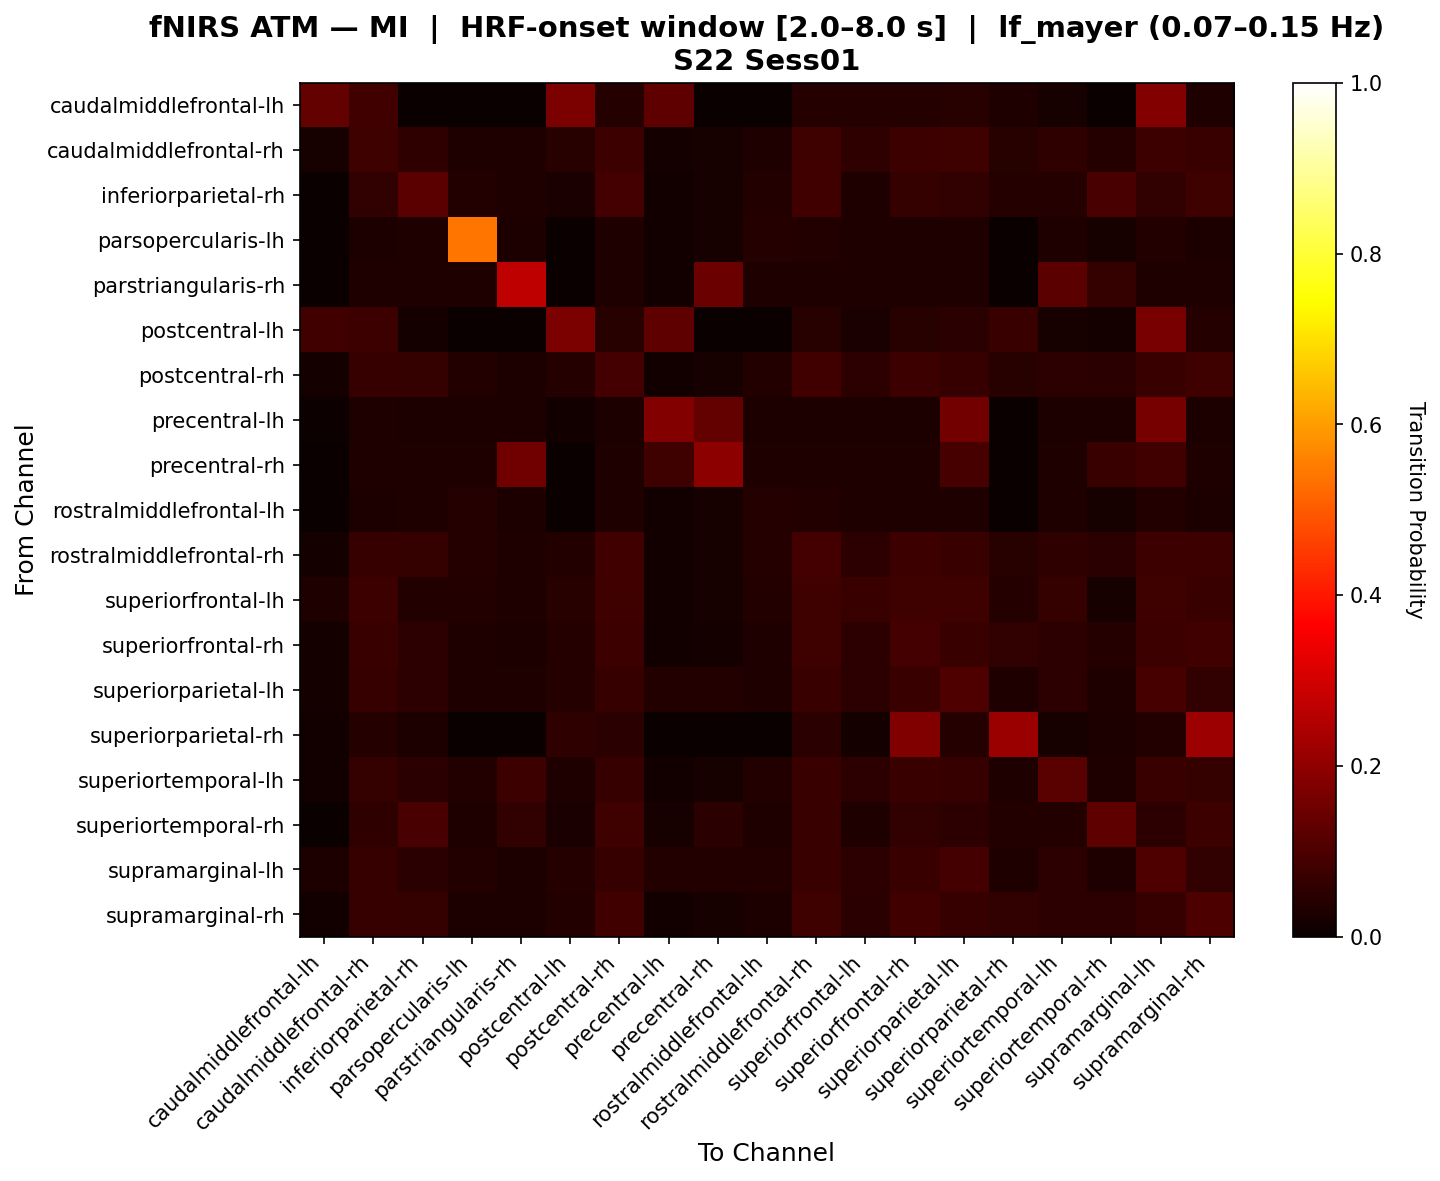

Source data for this figure (header and first rows):
, caudalmiddlefrontal-lh, caudalmiddlefrontal-rh, inferiorparietal-rh, parsopercularis-lh, parstriangularis-rh, postcentral-lh, postcentral-rh, precentral-lh, precentral-rh, rostralmiddlefrontal-lh, rostralmiddlefrontal-rh, superiorfrontal-lh, superiorfrontal-rh, superiorparietal-lh, superiorparietal-rh, superiortemporal-lh, superiortemporal-rh, supramarginal-lh, supramarginal-rh
caudalmiddlefrontal-lh, 0.1347, 0.08372, 0.0, 0.0, 0.0, 0.1717, 0.04206, 0.125, 0.0, 0.0, 0.04206, 0.04206, 0.04206, 0.04673, 0.03271, 0.02336, 0.0, 0.1811, 0.03271
caudalmiddlefrontal-rh, 0.0224, 0.07895, 0.05552, 0.03209, 0.03378, 0.04686, 0.0766, 0.01689, 0.02027, 0.03209, 0.07998, 0.05552, 0.07726, 0.07895, 0.04348, 0.05552, 0.04201, 0.07792, 0.07388
inferiorparietal-rh, 0.0, 0.06081, 0.122, 0.03691, 0.03188, 0.02551, 0.08968, 0.01342, 0.02013, 0.03691, 0.08283, 0.03356, 0.06585, 0.05907, 0.04082, 0.04034, 0.09666, 0.06242, 0.08122
parsopercularis-lh, 0.0, 0.02911, 0.03425, 0.5394, 0.03082, 0.0, 0.03425, 0.0137, 0.02055, 0.03938, 0.03767, 0.03253, 0.03425, 0.03253, 0.0, 0.03425, 0.02055, 0.03596, 0.03082
parstriangularis-rh, 0.0, 0.03147, 0.03497, 0.03497, 0.272, 0.0, 0.03322, 0.01399, 0.1478, 0.03497, 0.03497, 0.03497, 0.03497, 0.03497, 0.0, 0.1245, 0.06576, 0.03497, 0.03147
postcentral-lh, 0.08378, 0.07646, 0.01862, 0.0, 0.0, 0.1702, 0.04521, 0.125, 0.0, 0.0, 0.04521, 0.02394, 0.04521, 0.04787, 0.07114, 0.02128, 0.01862, 0.1676, 0.03989
postcentral-rh, 0.01759, 0.06919, 0.06457, 0.03623, 0.0308, 0.0395, 0.08718, 0.01449, 0.02174, 0.03623, 0.08397, 0.05271, 0.07462, 0.0703, 0.04453, 0.05452, 0.04938, 0.07392, 0.07854
precentral-lh, 0.006944, 0.03125, 0.02778, 0.02778, 0.02778, 0.01389, 0.02778, 0.1829, 0.133, 0.02778, 0.02778, 0.02778, 0.02778, 0.1594, 0.003472, 0.02778, 0.02778, 0.1636, 0.02778
precentral-rh, 0.0, 0.03191, 0.03191, 0.03191, 0.1551, 0.00266, 0.03191, 0.07925, 0.1959, 0.03191, 0.03191, 0.03191, 0.03191, 0.08989, 0.00266, 0.03191, 0.07273, 0.08264, 0.03191
rostralmiddlefrontal-lh, 0.0, 0.02911, 0.03425, 0.03938, 0.03082, 0.0, 0.03425, 0.0137, 0.02055, 0.03938, 0.03767, 0.03253, 0.03425, 0.03253, 0.0, 0.03425, 0.02055, 0.03596, 0.03082
rostralmiddlefrontal-rh, 0.01777, 0.07031, 0.06257, 0.0396, 0.03135, 0.03807, 0.08376, 0.0132, 0.0198, 0.0396, 0.08618, 0.05331, 0.07526, 0.07107, 0.04315, 0.05496, 0.04772, 0.07437, 0.07793
superiorfrontal-lh, 0.035, 0.07541, 0.03547, 0.03547, 0.03209, 0.04669, 0.07878, 0.01351, 0.02027, 0.03547, 0.08047, 0.07378, 0.08047, 0.07878, 0.04169, 0.06547, 0.02027, 0.08047, 0.07041
superiorfrontal-rh, 0.01923, 0.07156, 0.05419, 0.03374, 0.02914, 0.04274, 0.07738, 0.01227, 0.0184, 0.03374, 0.08045, 0.05265, 0.08843, 0.07188, 0.05929, 0.05419, 0.04038, 0.07495, 0.08537
superiorparietal-lh, 0.0177, 0.06816, 0.05086, 0.03376, 0.03215, 0.03922, 0.06976, 0.0372, 0.03699, 0.03376, 0.07298, 0.05367, 0.07298, 0.1054, 0.03479, 0.05307, 0.03478, 0.09068, 0.06212
superiorparietal-rh, 0.01429, 0.04, 0.02857, 0.0, 0.0, 0.05724, 0.04857, 0.0, 0.0, 0.0, 0.04857, 0.01714, 0.1779, 0.04, 0.2181, 0.02286, 0.02857, 0.03714, 0.221
superiortemporal-lh, 0.01316, 0.06529, 0.04839, 0.03691, 0.07574, 0.03509, 0.06864, 0.01342, 0.02013, 0.03691, 0.072, 0.0511, 0.07032, 0.06864, 0.03509, 0.1186, 0.03329, 0.072, 0.06529
superiortemporal-rh, 0.0, 0.05605, 0.09384, 0.03243, 0.05875, 0.02463, 0.08068, 0.02162, 0.05064, 0.03243, 0.07191, 0.03243, 0.05875, 0.05436, 0.03779, 0.03682, 0.1262, 0.05436, 0.07629
supramarginal-lh, 0.02739, 0.06751, 0.04865, 0.03639, 0.03006, 0.04219, 0.06909, 0.03881, 0.03661, 0.03639, 0.07384, 0.05147, 0.07067, 0.08891, 0.03304, 0.05085, 0.03441, 0.1022, 0.06152
supramarginal-rh, 0.01397, 0.06641, 0.06424, 0.03072, 0.02901, 0.03802, 0.08379, 0.01365, 0.02048, 0.03072, 0.0782, 0.04748, 0.08347, 0.06703, 0.06176, 0.05306, 0.0512, 0.06703, 0.09977
